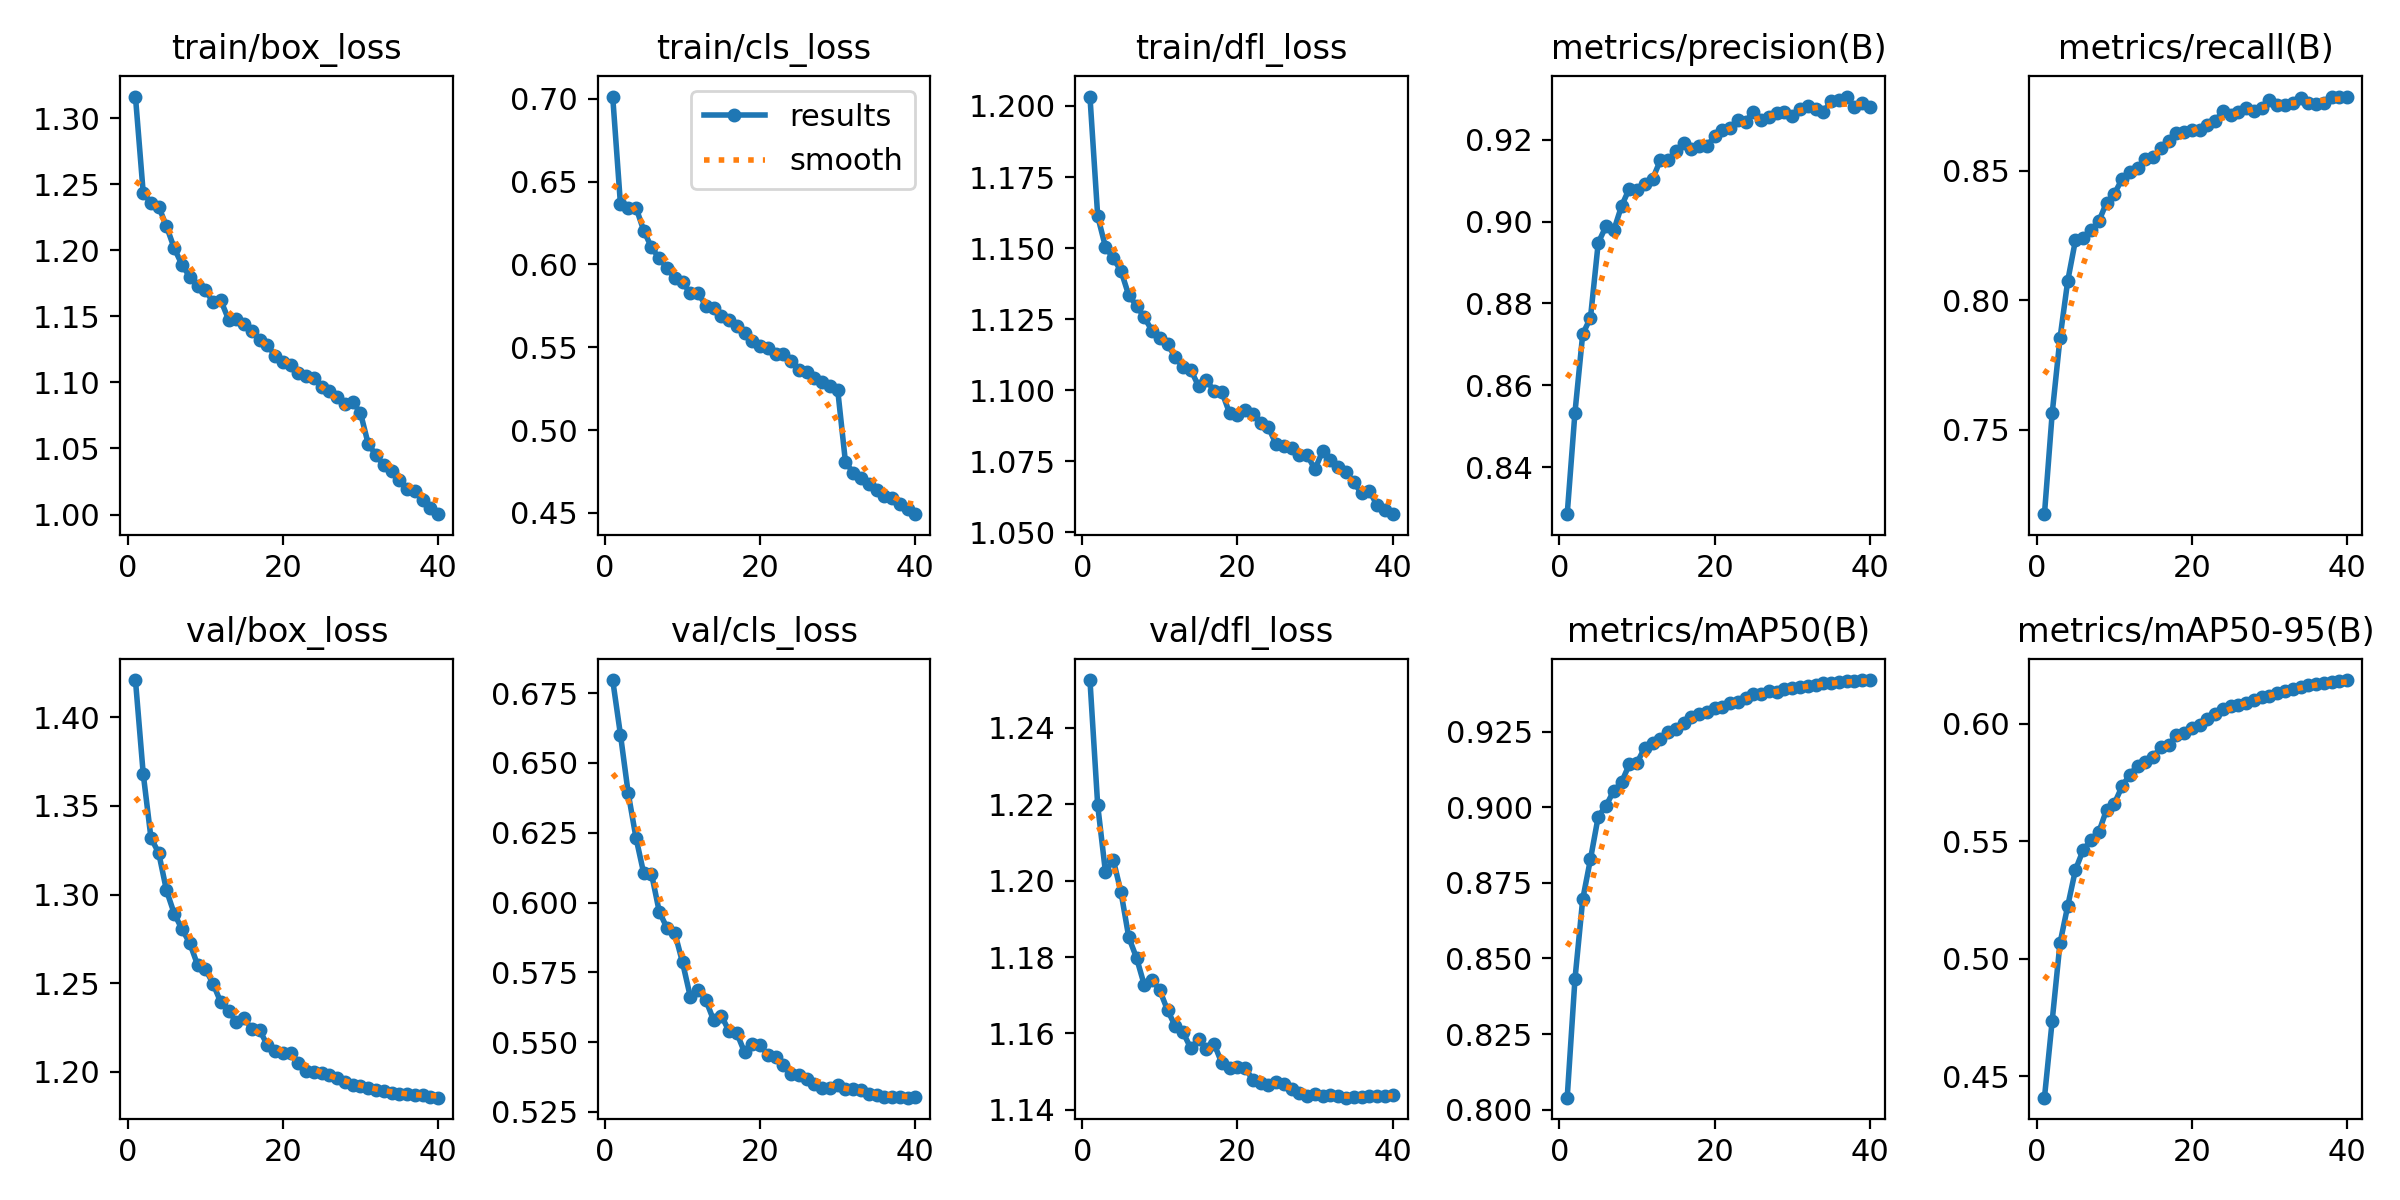

Source data for this figure (header and first rows):
epoch, train/box_loss, train/cls_loss, train/dfl_loss, metrics/precision(B), metrics/recall(B), metrics/mAP50(B), metrics/mAP50-95(B), val/box_loss, val/cls_loss, val/dfl_loss, lr/pg0, lr/pg1, lr/pg2
1, 1.316, 0.7014, 1.203, 0.8286, 0.7174, 0.804, 0.4408, 1.421, 0.6797, 1.252, 0.003331, 0.003331, 0.003331
2, 1.244, 0.6363, 1.161, 0.8534, 0.7564, 0.8431, 0.4737, 1.368, 0.6601, 1.22, 0.0065, 0.0065, 0.0065
3, 1.236, 0.6339, 1.15, 0.8725, 0.7853, 0.8696, 0.5065, 1.332, 0.6392, 1.202, 0.009503, 0.009503, 0.009503
4, 1.233, 0.6344, 1.146, 0.8765, 0.8075, 0.8829, 0.5225, 1.323, 0.6232, 1.206, 0.009258, 0.009258, 0.009258
5, 1.218, 0.6204, 1.142, 0.8948, 0.8233, 0.897, 0.5379, 1.302, 0.6105, 1.197, 0.009258, 0.009258, 0.009258
6, 1.202, 0.6103, 1.133, 0.8989, 0.8241, 0.9005, 0.5463, 1.289, 0.6103, 1.185, 0.00901, 0.00901, 0.00901
7, 1.189, 0.6037, 1.13, 0.8979, 0.8271, 0.9054, 0.5505, 1.28, 0.5967, 1.18, 0.008762, 0.008762, 0.008762
8, 1.18, 0.5978, 1.126, 0.9038, 0.8304, 0.9083, 0.5538, 1.273, 0.5909, 1.173, 0.008515, 0.008515, 0.008515
9, 1.173, 0.5917, 1.121, 0.908, 0.8377, 0.9142, 0.5634, 1.26, 0.5891, 1.174, 0.008268, 0.008268, 0.008268
10, 1.17, 0.5892, 1.118, 0.9076, 0.8411, 0.9148, 0.566, 1.258, 0.5786, 1.171, 0.00802, 0.00802, 0.00802
11, 1.161, 0.5826, 1.116, 0.9091, 0.8468, 0.9197, 0.5733, 1.25, 0.5663, 1.166, 0.007772, 0.007772, 0.007772
12, 1.162, 0.583, 1.112, 0.9104, 0.8494, 0.9214, 0.5784, 1.239, 0.5688, 1.162, 0.007525, 0.007525, 0.007525
13, 1.148, 0.5751, 1.108, 0.915, 0.8509, 0.9226, 0.5821, 1.234, 0.5651, 1.16, 0.007278, 0.007278, 0.007278
14, 1.148, 0.5737, 1.107, 0.915, 0.8544, 0.9248, 0.5839, 1.228, 0.5579, 1.156, 0.00703, 0.00703, 0.00703
15, 1.144, 0.569, 1.101, 0.9171, 0.8552, 0.9259, 0.5858, 1.23, 0.5595, 1.159, 0.006783, 0.006783, 0.006783
16, 1.139, 0.5662, 1.103, 0.9192, 0.8588, 0.9278, 0.5901, 1.224, 0.5539, 1.156, 0.006535, 0.006535, 0.006535
17, 1.132, 0.5628, 1.1, 0.9178, 0.8617, 0.93, 0.5909, 1.224, 0.5532, 1.157, 0.006287, 0.006287, 0.006287
18, 1.129, 0.5585, 1.099, 0.9185, 0.8648, 0.9309, 0.5953, 1.215, 0.5463, 1.152, 0.00604, 0.00604, 0.00604
19, 1.12, 0.554, 1.092, 0.9184, 0.8651, 0.9314, 0.5961, 1.212, 0.5494, 1.151, 0.005792, 0.005792, 0.005792
20, 1.115, 0.5509, 1.091, 0.9209, 0.8657, 0.9327, 0.5984, 1.211, 0.5488, 1.151, 0.005545, 0.005545, 0.005545
21, 1.113, 0.5498, 1.093, 0.9224, 0.8657, 0.9333, 0.5997, 1.21, 0.5455, 1.151, 0.005298, 0.005298, 0.005298
22, 1.107, 0.5462, 1.092, 0.9229, 0.8676, 0.9346, 0.6019, 1.205, 0.5445, 1.148, 0.00505, 0.00505, 0.00505
23, 1.105, 0.546, 1.089, 0.9248, 0.8691, 0.935, 0.604, 1.2, 0.5417, 1.147, 0.004803, 0.004803, 0.004803
24, 1.104, 0.5417, 1.087, 0.9244, 0.8732, 0.9363, 0.6064, 1.2, 0.5386, 1.147, 0.004555, 0.004555, 0.004555
25, 1.096, 0.536, 1.081, 0.9269, 0.8714, 0.9375, 0.6075, 1.199, 0.5382, 1.147, 0.004307, 0.004307, 0.004307
26, 1.094, 0.5348, 1.08, 0.9249, 0.8727, 0.9375, 0.608, 1.198, 0.5368, 1.147, 0.00406, 0.00406, 0.00406
27, 1.089, 0.5313, 1.08, 0.9257, 0.8742, 0.9384, 0.609, 1.196, 0.5349, 1.145, 0.003812, 0.003812, 0.003812
28, 1.083, 0.5291, 1.077, 0.9266, 0.8732, 0.938, 0.6102, 1.194, 0.5337, 1.145, 0.003565, 0.003565, 0.003565
29, 1.085, 0.5268, 1.077, 0.9268, 0.8743, 0.939, 0.6114, 1.192, 0.5335, 1.144, 0.003318, 0.003318, 0.003318
30, 1.077, 0.5241, 1.072, 0.9257, 0.8772, 0.9394, 0.612, 1.192, 0.5346, 1.144, 0.00307, 0.00307, 0.00307
31, 1.053, 0.4805, 1.079, 0.9274, 0.8752, 0.9398, 0.6132, 1.191, 0.5332, 1.144, 0.002822, 0.002822, 0.002822
32, 1.045, 0.4743, 1.075, 0.9282, 0.8754, 0.9401, 0.6139, 1.19, 0.5332, 1.144, 0.002575, 0.002575, 0.002575
33, 1.037, 0.471, 1.073, 0.9275, 0.8763, 0.9403, 0.615, 1.189, 0.5329, 1.144, 0.002328, 0.002328, 0.002328
34, 1.033, 0.4675, 1.071, 0.9268, 0.8782, 0.941, 0.6158, 1.188, 0.5315, 1.143, 0.00208, 0.00208, 0.00208
35, 1.026, 0.4641, 1.068, 0.9294, 0.8762, 0.9412, 0.6163, 1.187, 0.531, 1.143, 0.001832, 0.001832, 0.001832
36, 1.019, 0.4603, 1.064, 0.9297, 0.8758, 0.9415, 0.6169, 1.188, 0.5303, 1.143, 0.001585, 0.001585, 0.001585
37, 1.018, 0.4591, 1.065, 0.9305, 0.8764, 0.9418, 0.6172, 1.187, 0.5304, 1.144, 0.001337, 0.001337, 0.001337
38, 1.011, 0.4553, 1.06, 0.928, 0.8785, 0.9418, 0.6178, 1.187, 0.5305, 1.144, 0.00109, 0.00109, 0.00109
39, 1.005, 0.4522, 1.058, 0.9289, 0.8783, 0.9421, 0.6183, 1.186, 0.5301, 1.144, 0.0008425, 0.0008425, 0.0008425
40, 1, 0.4492, 1.056, 0.928, 0.8787, 0.9421, 0.6186, 1.185, 0.5303, 1.144, 0.000595, 0.000595, 0.000595
